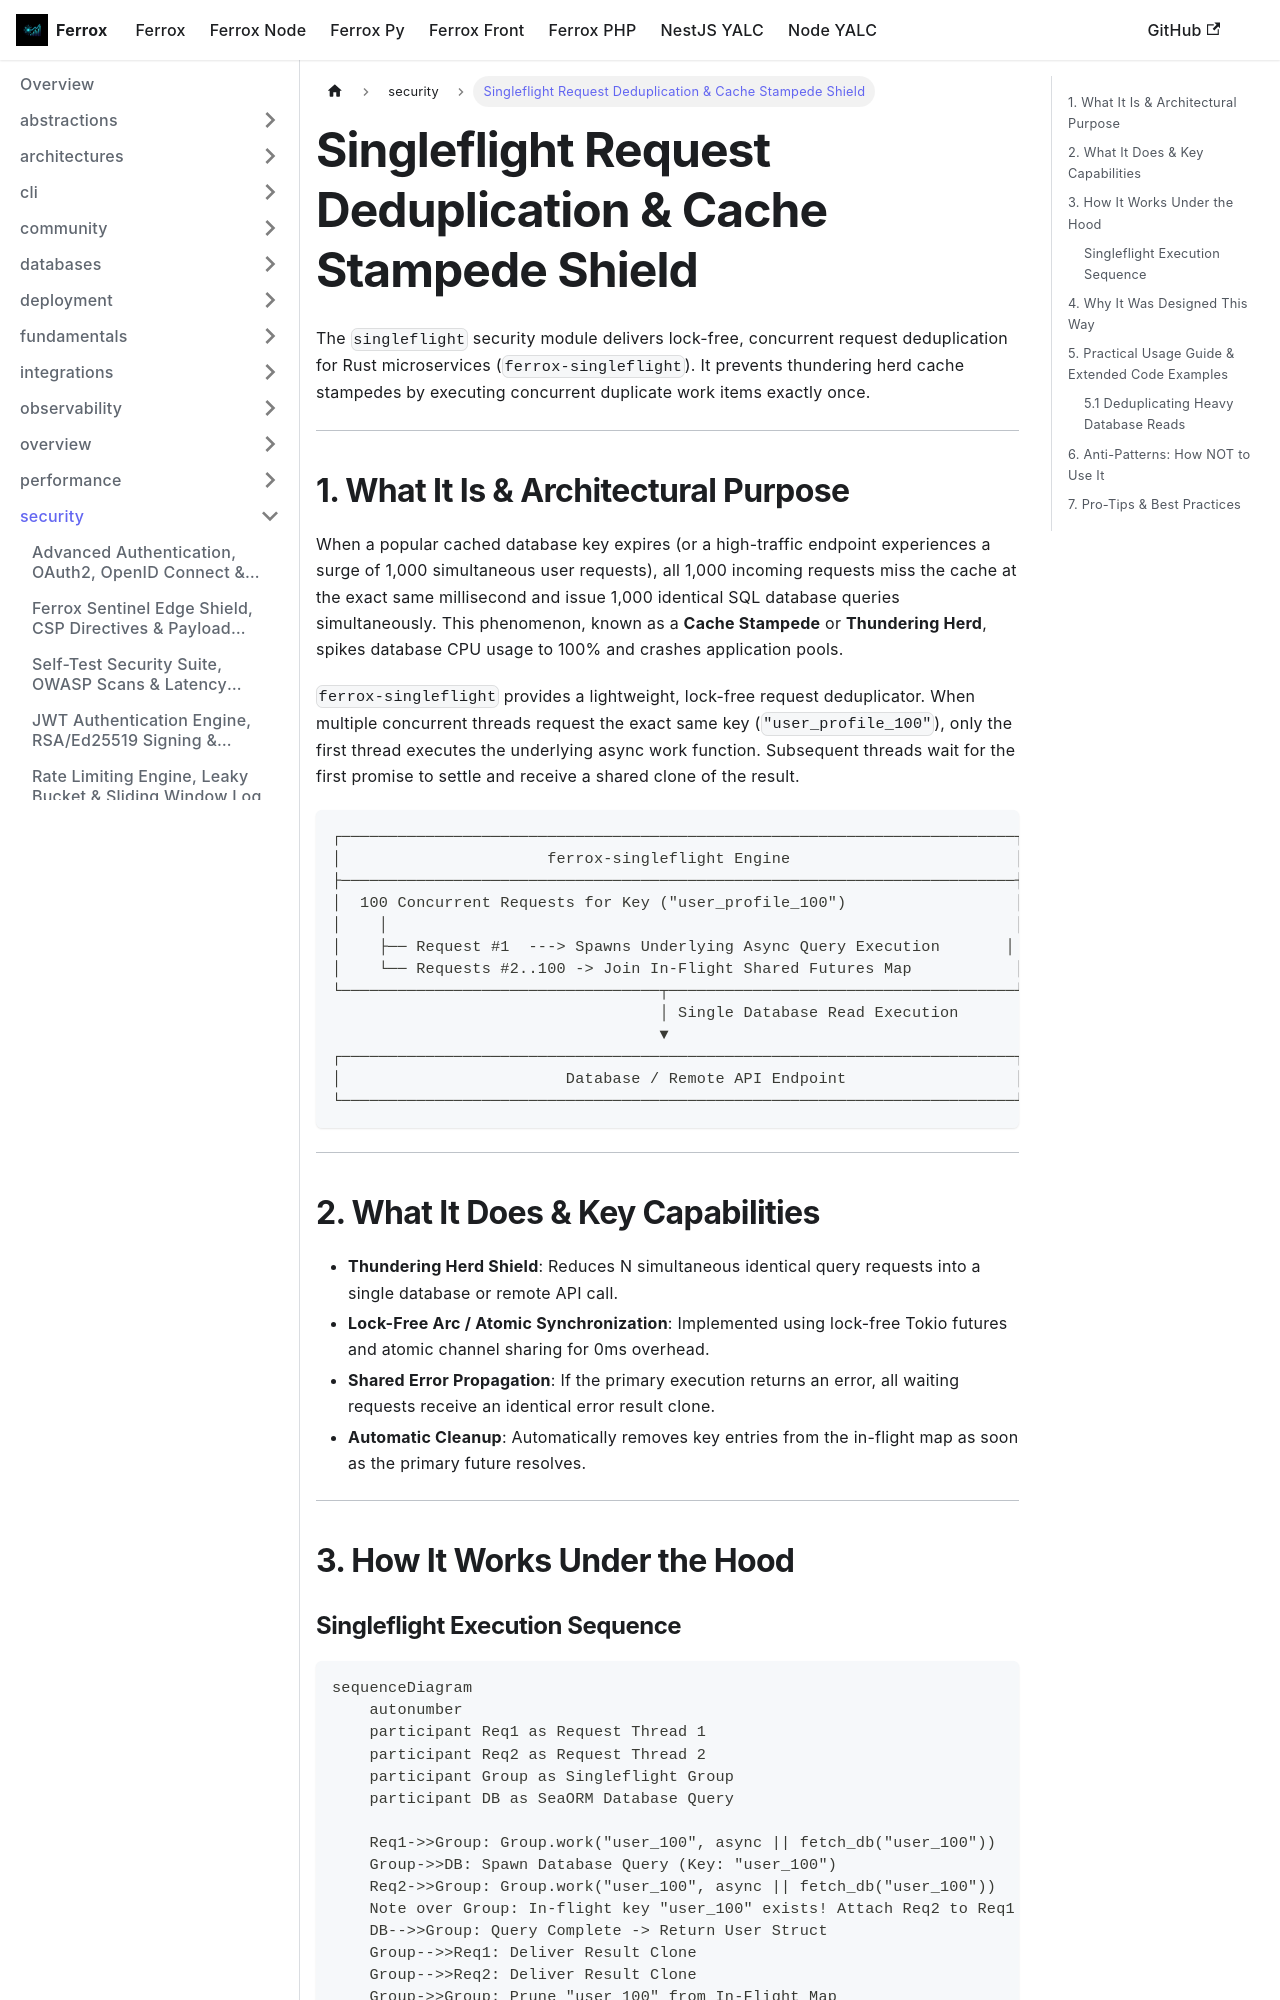

repository: AI-Autistic-Intelligence/ferrox-docs · page: docs/ferrox/security/singleflight.html · generator: docusaurus

---
id: singleflight
title: Singleflight Request Deduplication & Cache Stampede Shield
sidebar_position: 7
---

# Singleflight Request Deduplication & Cache Stampede Shield

The `singleflight` security module delivers lock-free, concurrent request deduplication for Rust microservices (`ferrox-singleflight`). It prevents thundering herd cache stampedes by executing concurrent duplicate work items exactly once.

---

## 1. What It Is & Architectural Purpose

When a popular cached database key expires (or a high-traffic endpoint experiences a surge of 1,000 simultaneous user requests), all 1,000 incoming requests miss the cache at the exact same millisecond and issue 1,000 identical SQL database queries simultaneously. This phenomenon, known as a **Cache Stampede** or **Thundering Herd**, spikes database CPU usage to 100% and crashes application pools.

`ferrox-singleflight` provides a lightweight, lock-free request deduplicator. When multiple concurrent threads request the exact same key (`"user_profile_100"`), only the first thread executes the underlying async work function. Subsequent threads wait for the first promise to settle and receive a shared clone of the result.

```
┌────────────────────────────────────────────────────────────────────────┐
│                      ferrox-singleflight Engine                        │
├────────────────────────────────────────────────────────────────────────┤
│  100 Concurrent Requests for Key ("user_profile_100")                  │
│    │                                                                   │
│    ├── Request #1  ---> Spawns Underlying Async Query Execution       │
│    └── Requests #2..100 -> Join In-Flight Shared Futures Map           │
└──────────────────────────────────┬─────────────────────────────────────┘
                                   │ Single Database Read Execution
                                   ▼
┌────────────────────────────────────────────────────────────────────────┐
│                        Database / Remote API Endpoint                  │
└────────────────────────────────────────────────────────────────────────┘
```

---
